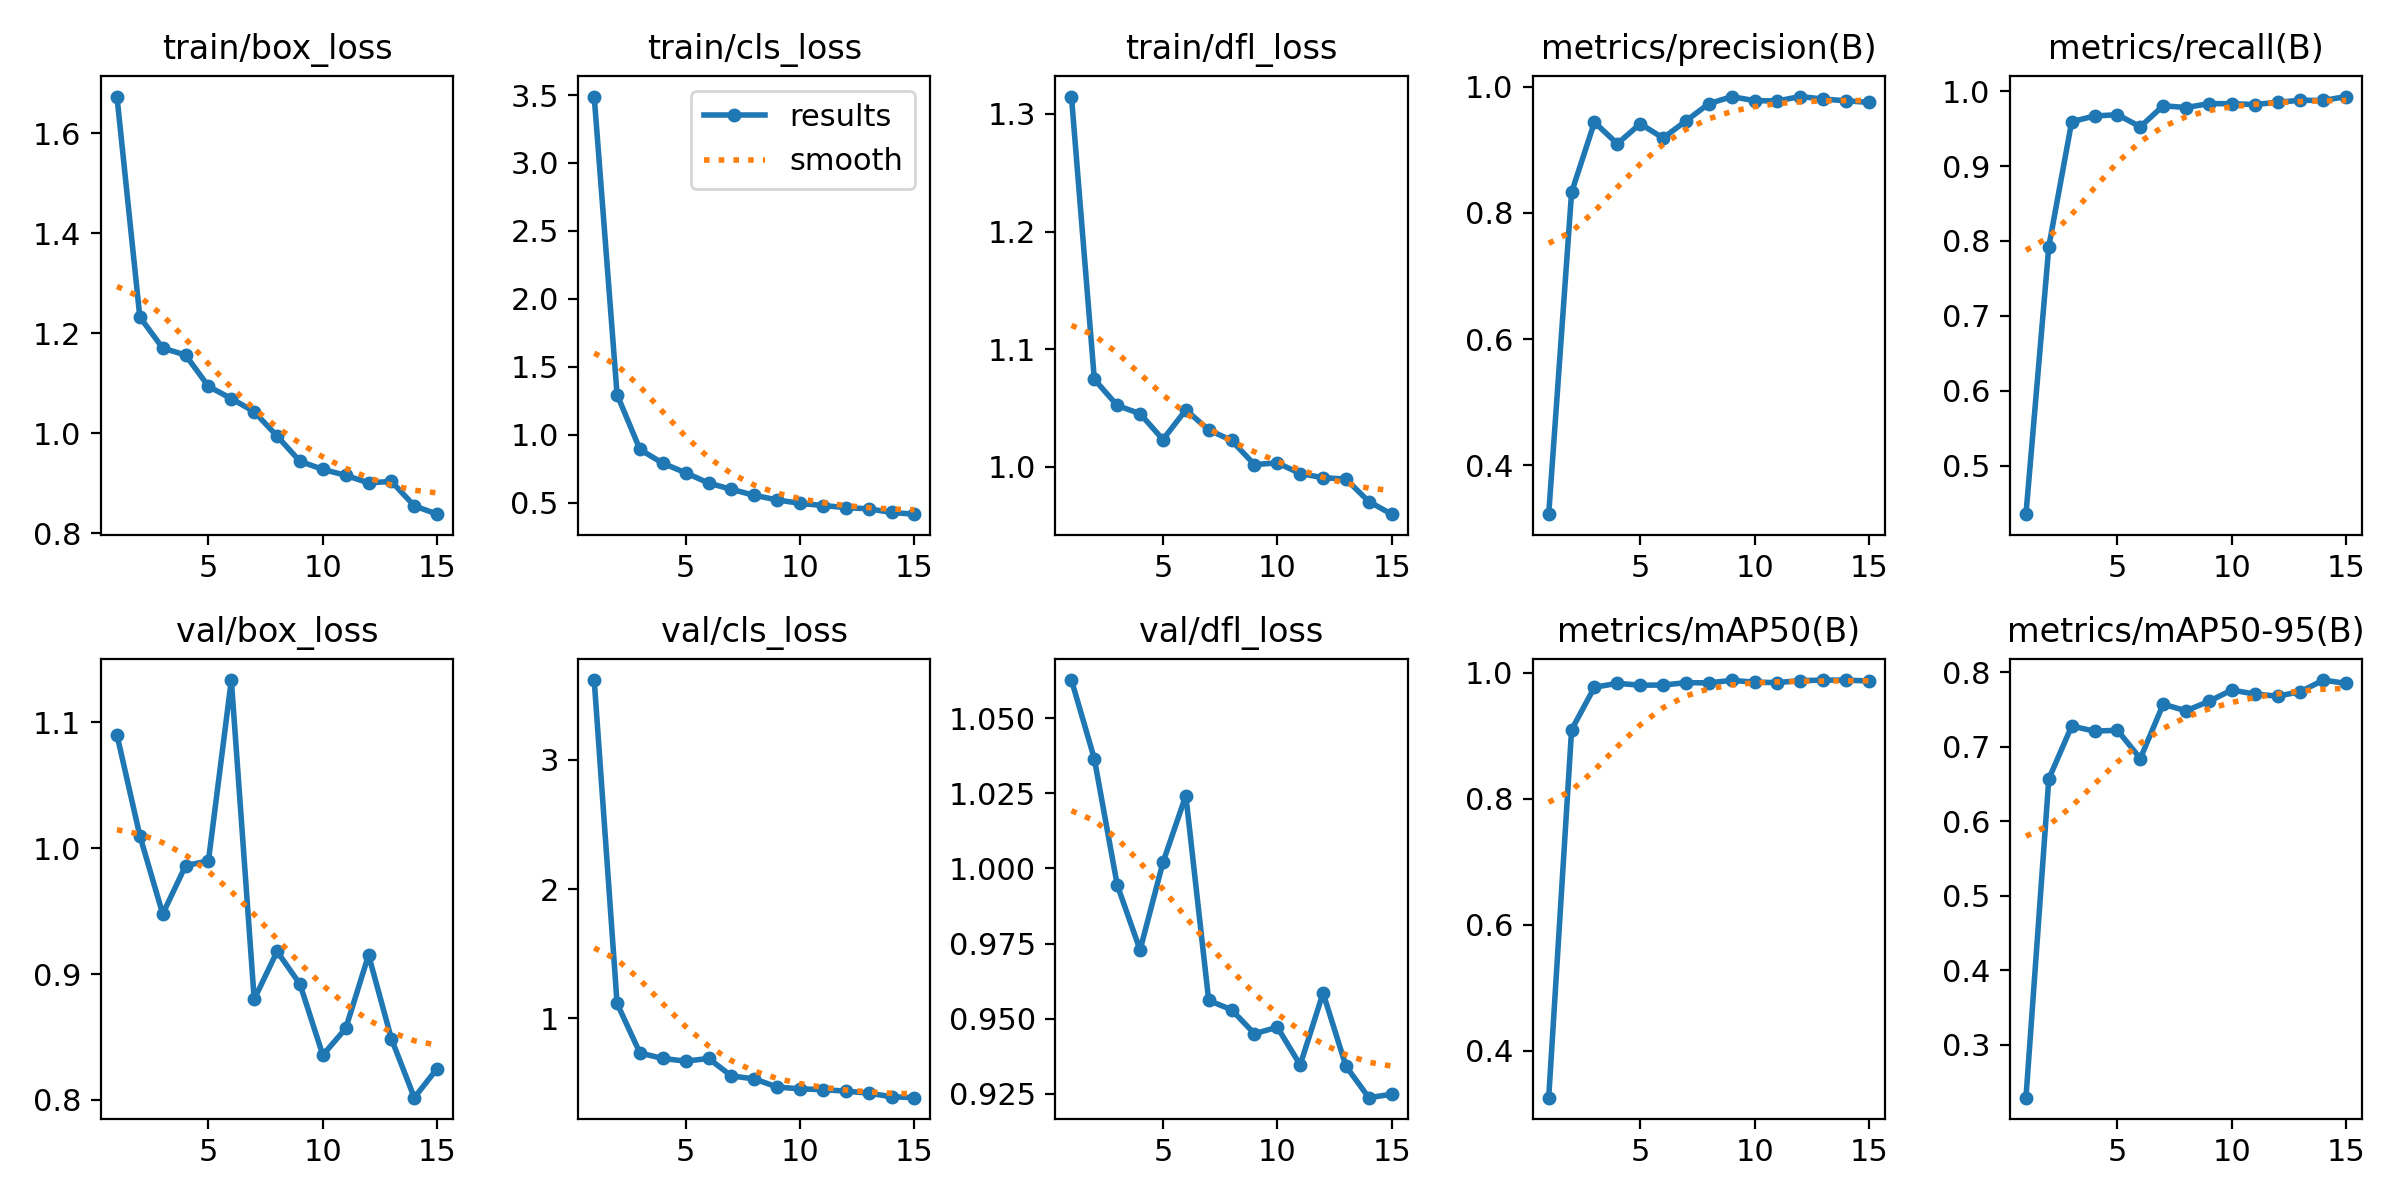

Data behind this chart, as committed beside it:
epoch, time, train/box_loss, train/cls_loss, train/dfl_loss, metrics/precision(B), metrics/recall(B), metrics/mAP50(B), metrics/mAP50-95(B), val/box_loss, val/cls_loss, val/dfl_loss, lr/pg0, lr/pg1, lr/pg2
1, 691.7, 1.673, 3.489, 1.315, 0.3227, 0.4351, 0.3258, 0.2287, 1.09, 3.617, 1.063, 0.0001058, 0.0001058, 0.0001058
2, 1441, 1.233, 1.296, 1.074, 0.8325, 0.7925, 0.9092, 0.6568, 1.01, 1.115, 1.037, 0.0002045, 0.0002045, 0.0002045
3, 2173, 1.171, 0.8927, 1.052, 0.9436, 0.9592, 0.9767, 0.7276, 0.9478, 0.7321, 0.9945, 0.0002898, 0.0002898, 0.0002898
4, 2871, 1.157, 0.7911, 1.045, 0.9094, 0.9668, 0.9829, 0.7208, 0.9861, 0.6901, 0.9728, 0.0003616, 0.0003616, 0.0003616
5, 3565, 1.094, 0.721, 1.023, 0.9411, 0.9685, 0.9799, 0.722, 0.99, 0.6691, 1.002, 0.0004201, 0.0004201, 0.0004201
6, 4232, 1.07, 0.6457, 1.048, 0.9185, 0.9525, 0.9802, 0.684, 1.134, 0.6902, 1.024, 0.0004116, 0.0004116, 0.0004116
7, 4892, 1.043, 0.5992, 1.031, 0.9456, 0.9805, 0.9839, 0.7569, 0.8799, 0.5547, 0.956, 0.0003763, 0.0003763, 0.0003763
8, 5562, 0.9947, 0.5556, 1.022, 0.9729, 0.9781, 0.9836, 0.7481, 0.918, 0.5317, 0.953, 0.000341, 0.000341, 0.000341
9, 6268, 0.9443, 0.5215, 1.002, 0.9841, 0.9833, 0.9876, 0.7608, 0.892, 0.4689, 0.945, 0.0003058, 0.0003058, 0.0003058
10, 7542, 0.928, 0.4962, 1.003, 0.9777, 0.9832, 0.9847, 0.776, 0.8356, 0.4552, 0.9471, 0.0002705, 0.0002705, 0.0002705
11, 8309, 0.9163, 0.4805, 0.9943, 0.9773, 0.9821, 0.984, 0.7705, 0.8568, 0.4485, 0.9346, 0.0002352, 0.0002352, 0.0002352
12, 9073, 0.9011, 0.4649, 0.9908, 0.9842, 0.9851, 0.9872, 0.7678, 0.9151, 0.4375, 0.9585, 0.0001999, 0.0001999, 0.0001999
13, 9879, 0.9041, 0.456, 0.9896, 0.9803, 0.9878, 0.9879, 0.7737, 0.8485, 0.4219, 0.9342, 0.0001646, 0.0001646, 0.0001646
14, 10667, 0.8551, 0.4293, 0.9705, 0.9775, 0.9875, 0.9881, 0.7894, 0.8017, 0.3939, 0.9237, 0.0001294, 0.0001294, 0.0001294
15, 11377, 0.8385, 0.4167, 0.9598, 0.975, 0.9928, 0.9865, 0.7848, 0.8249, 0.3867, 0.9248, 9.408e-05, 9.408e-05, 9.408e-05
